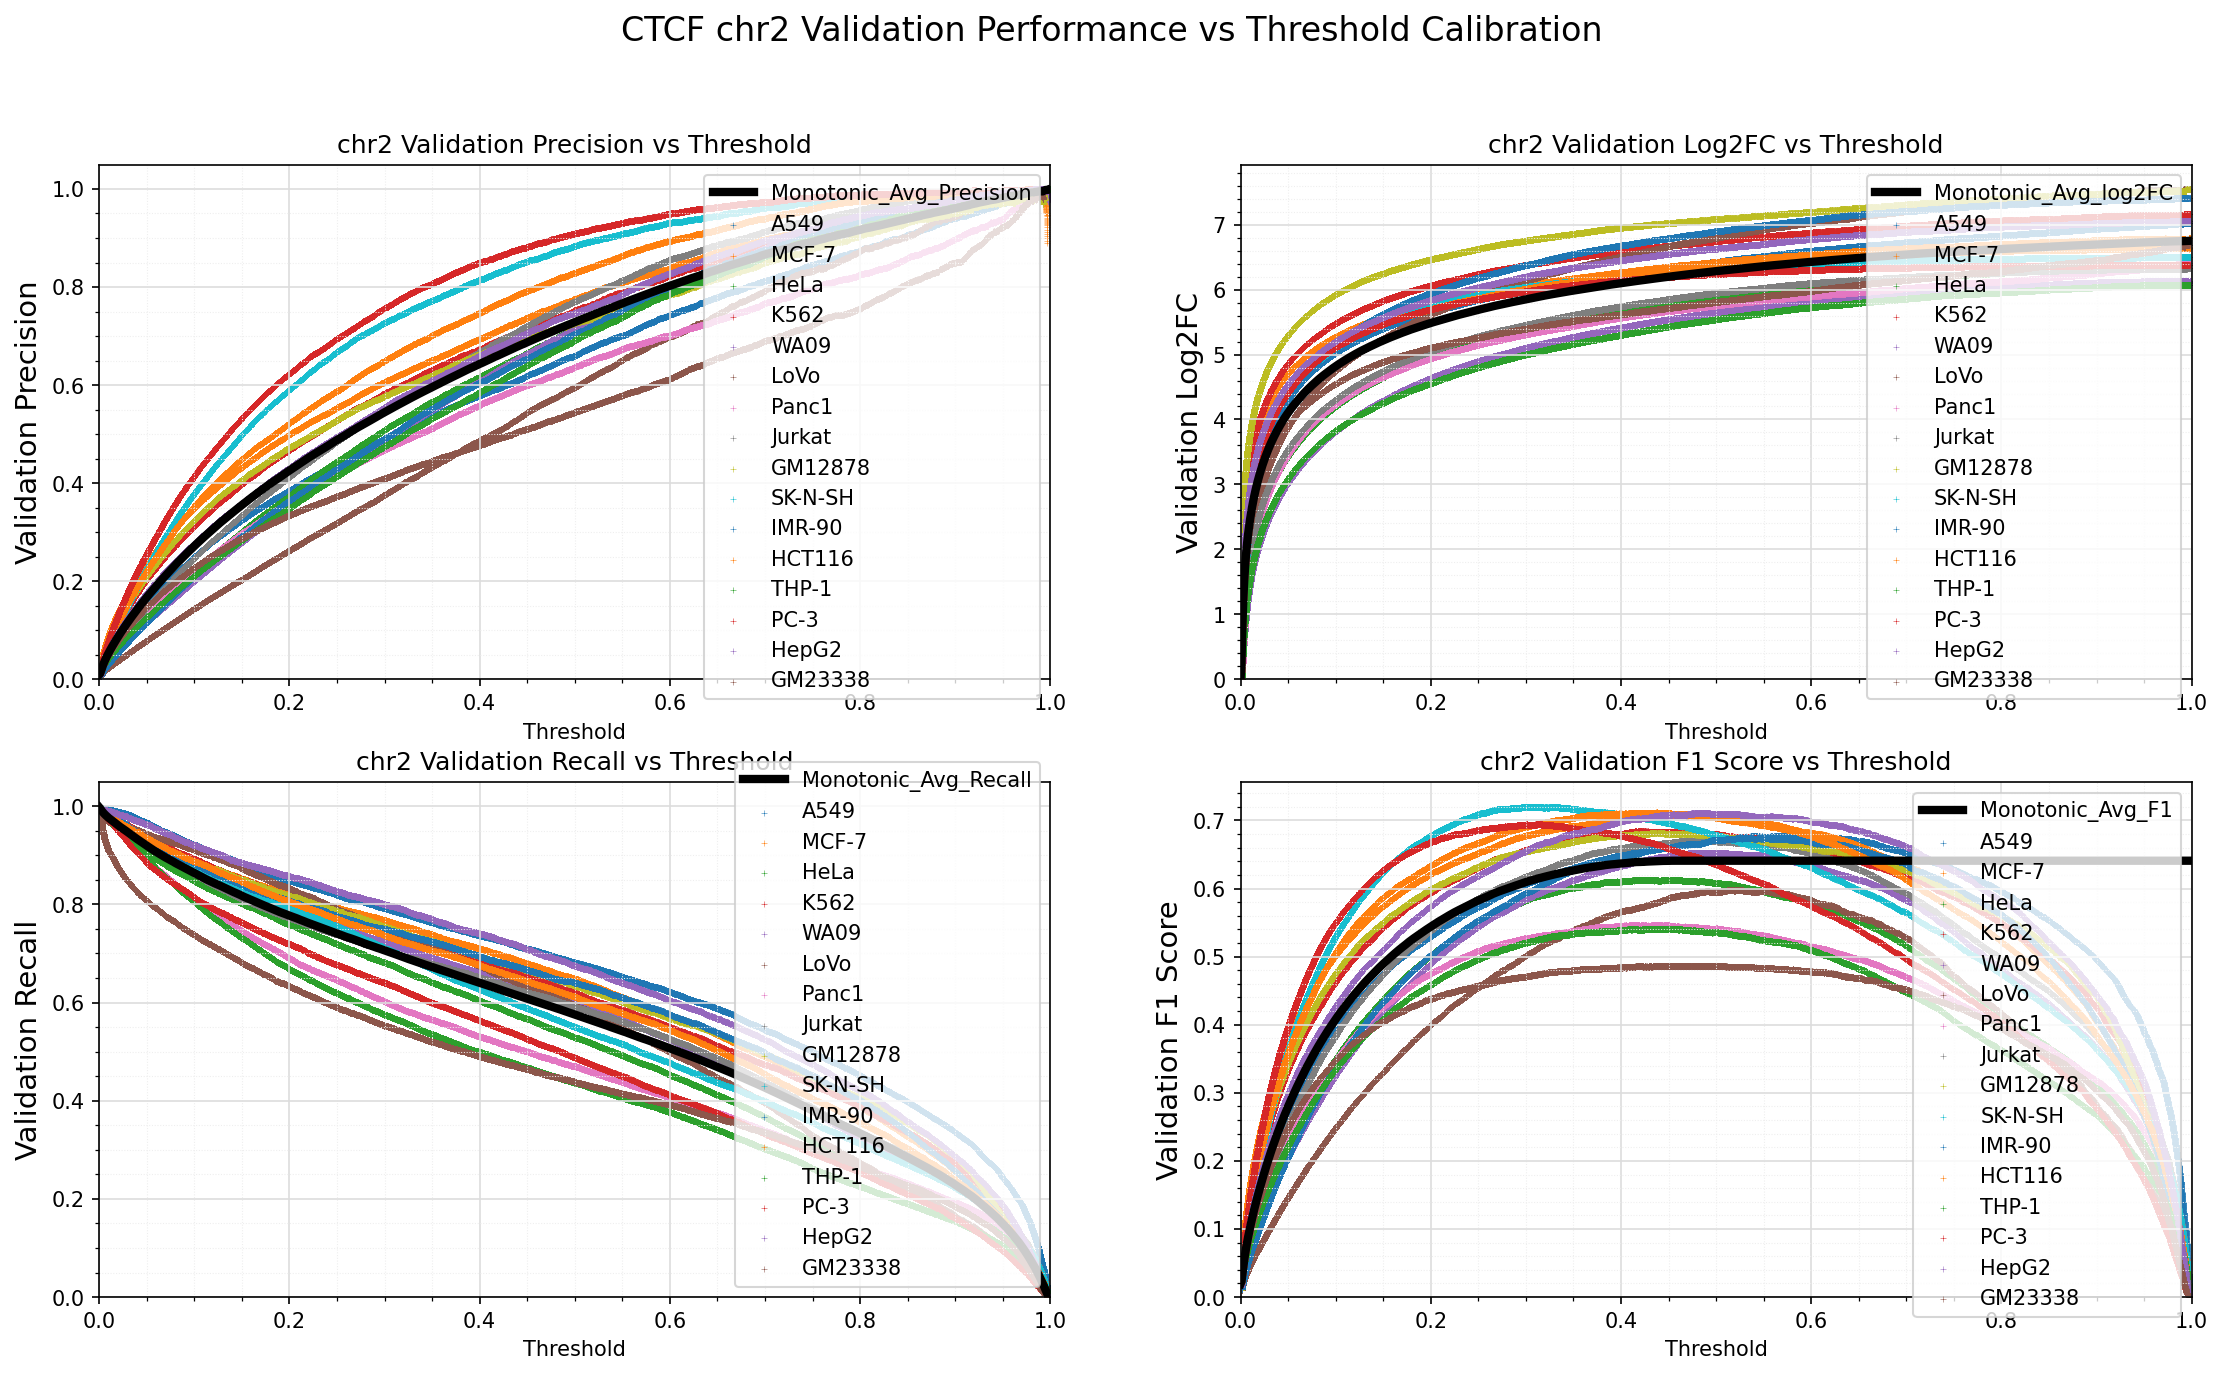

The table this chart was drawn from, first rows:
Standard_Thresh	Monotonic_Avg_Precision	Monotonic_Avg_Recall	Monotonic_Avg_log2FC	Monotonic_Avg_F1
0.0	0.009746	0.998	-0.001153	0.01929
0.001	0.01159	0.9957	0.2602	0.02289
0.002	0.01744	0.9926	0.8341	0.03422
0.003	0.02344	0.9899	1.255	0.04568
0.004	0.0288	0.9875	1.55	0.0558
0.005	0.03369	0.9853	1.776	0.06492
0.006	0.03821	0.9833	1.957	0.07325
0.007	0.04247	0.9814	2.11	0.08105
0.008	0.04652	0.9796	2.241	0.08839
0.009	0.05038	0.9778	2.357	0.09533
0.01	0.05413	0.9762	2.46	0.102
0.011	0.05775	0.9747	2.554	0.1084
0.012	0.06128	0.9731	2.64	0.1146
0.013	0.06474	0.9717	2.719	0.1206
0.014	0.06811	0.9701	2.793	0.1264
0.015	0.07141	0.9686	2.862	0.1321
0.016	0.07467	0.967	2.926	0.1377
0.017	0.07789	0.9656	2.987	0.1431
0.018	0.08106	0.964	3.045	0.1484
0.019	0.08416	0.9625	3.1	0.1536
0.02	0.08723	0.9611	3.152	0.1587
0.021	0.09025	0.9596	3.201	0.1636
0.022	0.09325	0.9581	3.248	0.1685
0.023	0.09621	0.9568	3.294	0.1733
0.024	0.09916	0.9555	3.338	0.1781
0.025	0.1021	0.9541	3.38	0.1828
0.026	0.105	0.9528	3.42	0.1874
0.027	0.1078	0.9514	3.46	0.1919
0.028	0.1107	0.95	3.498	0.1964
0.029	0.1135	0.9487	3.534	0.2007
0.03	0.1163	0.9473	3.57	0.2051
0.031	0.119	0.9458	3.604	0.2093
0.032	0.1218	0.9444	3.637	0.2135
0.033	0.1245	0.9429	3.669	0.2177
0.034	0.1271	0.9414	3.7	0.2217
0.035	0.1298	0.94	3.73	0.2257
0.036	0.1324	0.9387	3.76	0.2297
0.037	0.135	0.9374	3.789	0.2335
0.038	0.1376	0.9358	3.816	0.2373
0.039	0.1402	0.9343	3.843	0.2411
0.04	0.1427	0.933	3.87	0.2448
0.041	0.1452	0.9317	3.896	0.2485
0.042	0.1478	0.9304	3.921	0.2522
0.043	0.1502	0.9289	3.945	0.2557
0.044	0.1528	0.9277	3.97	0.2594
0.045	0.1552	0.9264	3.993	0.2629
0.046	0.1577	0.9252	4.016	0.2663
0.047	0.1601	0.9238	4.039	0.2698
0.048	0.1625	0.9224	4.061	0.2731
0.049	0.1649	0.921	4.082	0.2765
0.05	0.1673	0.9197	4.103	0.2797
0.051	0.1696	0.9184	4.123	0.2829
0.052	0.172	0.9171	4.144	0.2862
0.053	0.1743	0.9159	4.164	0.2894
0.054	0.1766	0.9146	4.183	0.2925
0.055	0.1789	0.9132	4.202	0.2955
0.056	0.1812	0.9118	4.22	0.2986
0.057	0.1834	0.9105	4.239	0.3016
0.058	0.1856	0.9093	4.256	0.3045
0.059	0.1879	0.9082	4.274	0.3076
... 941 more rows
